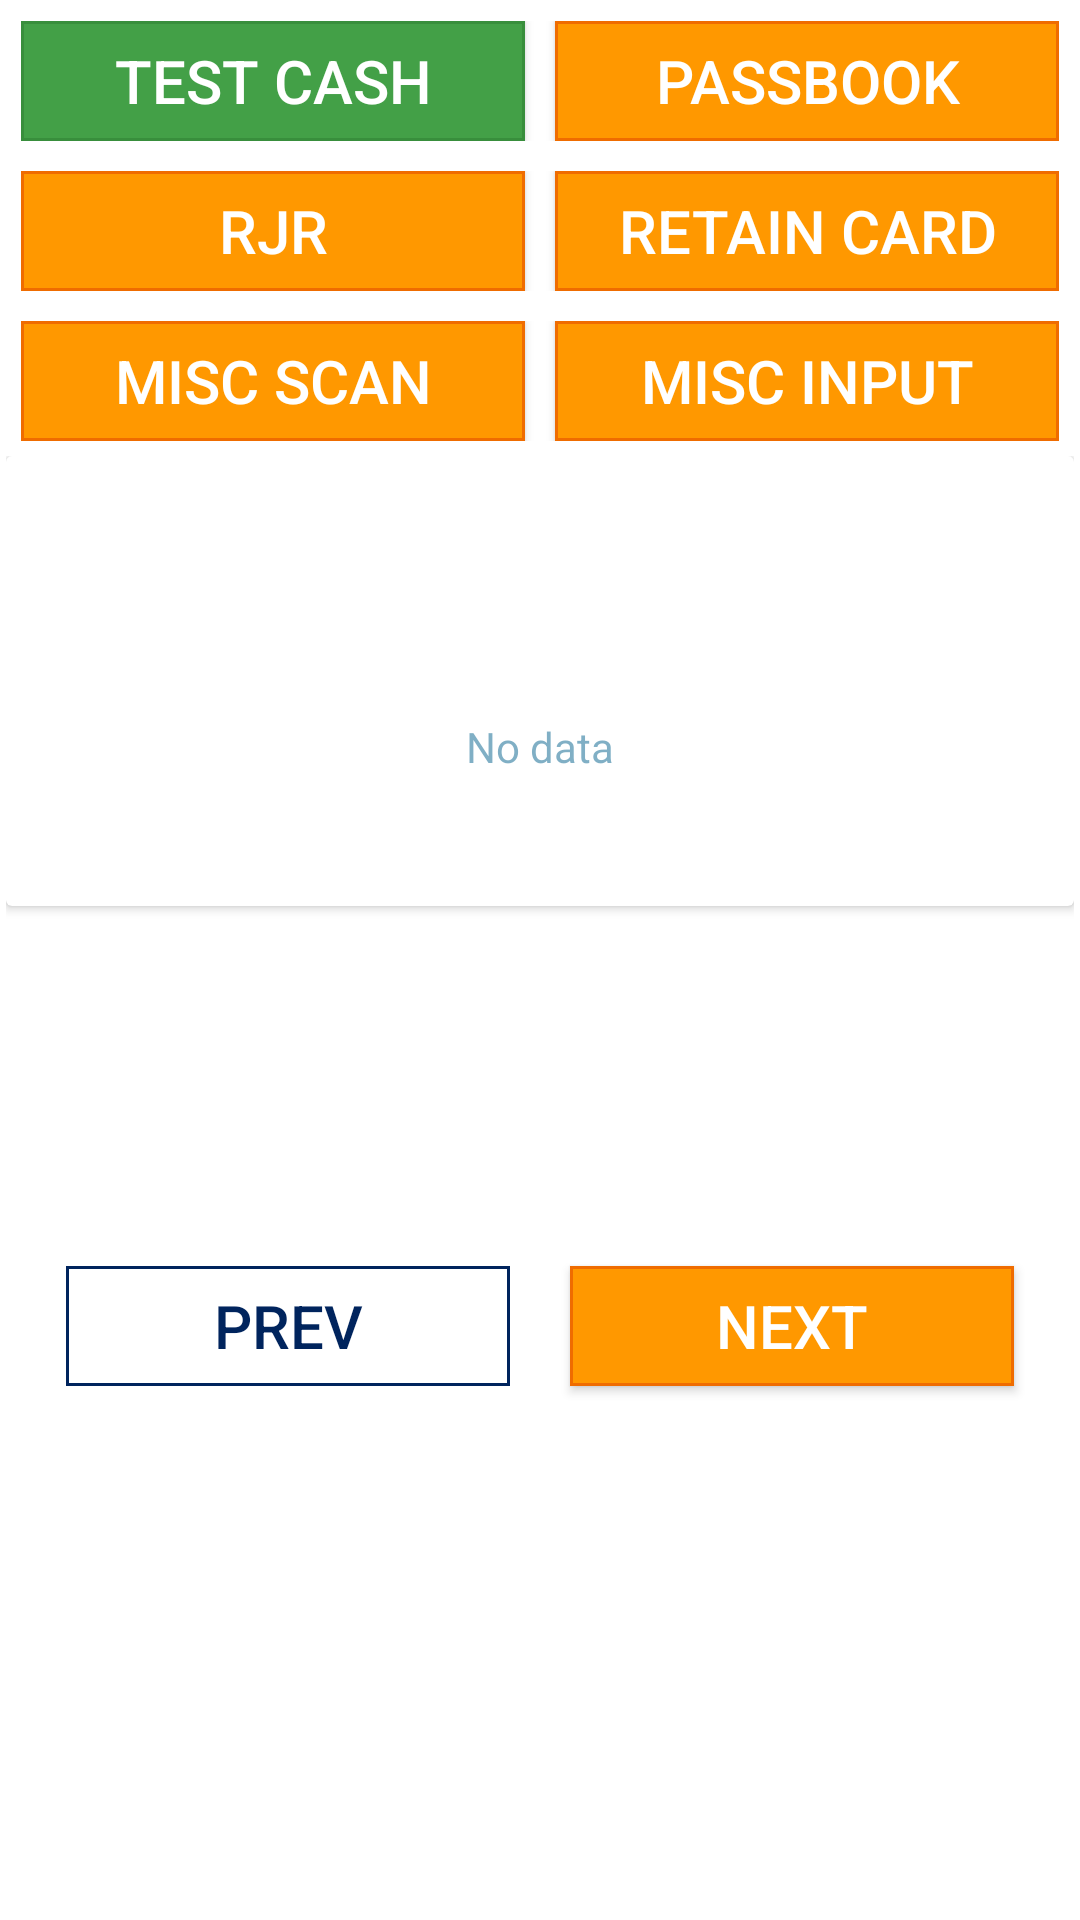

Here is an Android app screen rendered from its layout file. Give the layout XML and the strings, colors and styles it references.
<!-- AndroidManifest.xml: application theme AppTheme -->
<!-- res/layout/fragment_scan_other.xml -->
<FrameLayout xmlns:android="http://schemas.android.com/apk/res/android"
    xmlns:app="http://schemas.android.com/apk/res-auto"
    xmlns:tools="http://schemas.android.com/tools"
    android:layout_width="match_parent"
    android:layout_height="match_parent"
    tools:context="com.novigosolutions.certiscisco.fragments.ScanOtherFragment">

    <ScrollView
        android:layout_width="match_parent"
        android:layout_height="match_parent">

        <LinearLayout
            android:layout_width="match_parent"
            android:layout_height="match_parent"
            android:layout_margin="2dp"
            android:orientation="vertical">


            <LinearLayout
                android:layout_width="match_parent"
                android:layout_height="wrap_content"
                android:orientation="horizontal"
                android:padding="5dp">

                <Button
                    android:id="@+id/btn_test_cash"
                    android:layout_width="0dp"
                    android:layout_height="40dp"
                    android:layout_marginRight="5dp"
                    android:layout_weight="1"
                    android:background="@drawable/button_green"
                    android:gravity="center"
                    android:padding="5dp"
                    android:text="TEST CASH"
                    android:textColor="@color/colorWhite"
                    android:textSize="20sp" />

                <Button
                    android:id="@+id/btn_passbook"
                    android:layout_width="0dp"
                    android:layout_height="40dp"
                    android:layout_marginLeft="5dp"
                    android:layout_weight="1"
                    android:background="@drawable/button_shape"
                    android:gravity="center"
                    android:padding="5dp"
                    android:text="PASSBOOK"
                    android:textColor="@color/colorWhite"
                    android:textSize="20sp" />
            </LinearLayout>

            <LinearLayout
                android:layout_width="match_parent"
                android:layout_height="wrap_content"
                android:orientation="horizontal"
                android:padding="5dp">

                <Button
                    android:id="@+id/btn_test_rjr"
                    android:layout_width="0dp"
                    android:layout_height="40dp"
                    android:layout_marginRight="5dp"
                    android:layout_weight="1"
                    android:background="@drawable/button_shape"
                    android:gravity="center"
                    android:padding="5dp"
                    android:text="RJR"
                    android:textColor="@color/colorWhite"
                    android:textSize="20sp" />

                <Button
                    android:id="@+id/btn_retain_card"
                    android:layout_width="0dp"
                    android:layout_height="40dp"
                    android:layout_marginLeft="5dp"
                    android:layout_weight="1"
                    android:background="@drawable/button_shape"
                    android:gravity="center"
                    android:padding="5dp"
                    android:text="RETAIN CARD"
                    android:textColor="@color/colorWhite"
                    android:textSize="20sp" />
            </LinearLayout>

            <LinearLayout
                android:layout_width="match_parent"
                android:layout_height="wrap_content"
                android:orientation="horizontal"
                android:padding="5dp">

                <Button
                    android:id="@+id/btn_misc_scan"
                    android:layout_width="0dp"
                    android:layout_height="40dp"
                    android:layout_marginRight="5dp"
                    android:layout_weight="1"
                    android:background="@drawable/button_shape"
                    android:gravity="center"
                    android:padding="5dp"
                    android:text="MISC SCAN"
                    android:textColor="@color/colorWhite"
                    android:textSize="20sp" />

                <Button
                    android:id="@+id/btn_misc_input"
                    android:layout_width="0dp"
                    android:layout_height="40dp"
                    android:layout_marginLeft="5dp"
                    android:layout_weight="1"
                    android:background="@drawable/button_shape"
                    android:gravity="center"
                    android:padding="5dp"
                    android:text="MISC INPUT"
                    android:textColor="@color/colorWhite"
                    android:textSize="20sp" />
            </LinearLayout>

            <LinearLayout
                android:layout_width="match_parent"
                android:layout_height="match_parent"
                android:orientation="vertical">

                <androidx.cardview.widget.CardView
                    android:layout_width="match_parent"
                    android:layout_height="wrap_content"
                    android:background="@color/colorWhite"
                    android:minHeight="150dp"
                    app:cardElevation="2dp">

                    <LinearLayout
                        android:id="@+id/lldata"
                        android:layout_width="match_parent"
                        android:layout_height="wrap_content"
                        android:orientation="vertical"
                        android:padding="10dp"
                        android:visibility="invisible">

                        <LinearLayout
                            android:layout_width="wrap_content"
                            android:layout_height="wrap_content"
                            android:layout_gravity="right"
                            android:orientation="vertical">

                            <TextView
                                android:layout_width="wrap_content"
                                android:layout_height="wrap_content"
                                android:layout_gravity="center_horizontal"
                                android:maxLines="1"
                                android:text="Rescan"
                                android:textColor="@color/colorPrimary"
                                android:textSize="10dp"
                                android:textStyle="bold" />

                            <ImageView
                                android:id="@+id/imgclear"
                                android:layout_width="match_parent"
                                android:layout_height="wrap_content"
                                android:src="@drawable/ic_clear_white_24dp"
                                android:tint="@color/colorPrimary" />
                        </LinearLayout>

                        <androidx.recyclerview.widget.RecyclerView
                        android:id="@+id/recyclerview"
                        android:layout_width="match_parent"
                        android:layout_height="match_parent"
                        android:background="@color/colorWhite"
                        android:nestedScrollingEnabled="false" />
                        
                            
                            
                            
                            
                            
                    </LinearLayout>

                    <LinearLayout
                        android:id="@+id/llnodata"
                        android:layout_width="match_parent"
                        android:layout_height="wrap_content"
                        android:layout_gravity="center"
                        android:alpha="0.5"
                        android:gravity="center_horizontal"
                        android:orientation="vertical">

                        <ImageView
                            android:layout_width="81dp"
                            android:layout_height="44dp"
                            android:scaleType="centerInside"
                            android:src="@drawable/barcode"
                            android:tint="@color/colorAccent" />

                        <TextView
                            android:layout_width="wrap_content"
                            android:layout_height="wrap_content"
                            android:text="No data"
                            android:textColor="@color/colorAccent" />
                    </LinearLayout>
                </androidx.cardview.widget.CardView>

                <LinearLayout
                    android:id="@+id/llmessage"
                    android:layout_width="match_parent"
                    android:layout_height="wrap_content"
                    android:minHeight="100dp"
                    android:orientation="vertical"
                    android:padding="10dp">

                </LinearLayout>
            </LinearLayout>

            <LinearLayout
                android:layout_width="match_parent"
                android:layout_height="wrap_content"
                android:layout_margin="10dp"
                android:orientation="horizontal">

                <Button
                    android:id="@+id/btn_prev"
                    android:layout_width="0dp"
                    android:layout_height="40dp"
                    android:layout_margin="10dp"
                    android:layout_weight="1"
                    android:background="@drawable/button_shape_clear"
                    android:gravity="center"
                    android:padding="5dp"
                    android:text="PREV"
                    android:textColor="@color/colorPrimary"
                    android:textSize="20sp" />

                <Button
                    android:id="@+id/btn_next"
                    android:layout_width="0dp"
                    android:layout_height="40dp"
                    android:layout_margin="10dp"
                    android:layout_weight="1"
                    android:background="@drawable/button_shape"
                    android:gravity="center"
                    android:padding="5dp"
                    android:text="NEXT"
                    android:textColor="@color/colorWhite"
                    android:textSize="20sp" />


            </LinearLayout>
        </LinearLayout>
    </ScrollView>
</FrameLayout>
<!-- resources referenced by this layout -->
<resources>
  <color name="colorAccent">#01608C</color>
  <color name="colorPrimary">#00245D</color>
  <color name="colorWhite">#FFFFFF</color>
  <!-- drawable button_green (drawable) -->
  <?xml version="1.0" encoding="utf-8"?>
  <selector xmlns:android="http://schemas.android.com/apk/res/android" >
      <item android:state_pressed="true" >
          <shape android:shape="rectangle"  >
              
              <stroke android:width="1dip" android:color="@color/GreenDark" />
              <gradient android:angle="-90" android:startColor="@color/GreenDark" android:endColor="@color/GreenDark"  />
          </shape>
      </item>
      <item android:state_focused="true">
          <shape android:shape="rectangle"  >
              
              <stroke android:width="1dip" android:color="@color/GreenDark" />
              <solid android:color="@color/GreenDark"/>
          </shape>
      </item>
      <item >
          <shape android:shape="rectangle"  >
              
              <stroke android:width="1dip" android:color="@color/GreenDark" />
              <gradient android:angle="-90" android:startColor="@color/colorGreen" android:endColor="@color/colorGreen" />
          </shape>
      </item>
  </selector>
  <!-- drawable button_shape (drawable) -->
  <?xml version="1.0" encoding="utf-8"?>
  <selector xmlns:android="http://schemas.android.com/apk/res/android" >
      <item android:state_pressed="true" >
          <shape android:shape="rectangle"  >
              
              <stroke android:width="1dip" android:color="@color/orangedark" />
              <gradient android:angle="-90" android:startColor="@color/orangedark" android:endColor="@color/orangedark"  />
          </shape>
      </item>
      <item android:state_focused="true">
          <shape android:shape="rectangle"  >
              
              <stroke android:width="1dip" android:color="@color/orangedark" />
              <solid android:color="@color/orangedark"/>
          </shape>
      </item>
      <item >
          <shape android:shape="rectangle"  >
              
              <stroke android:width="1dip" android:color="@color/orangedark" />
              <gradient android:angle="-90" android:startColor="@color/orange" android:endColor="@color/orange" />
          </shape>
      </item>
  </selector>
  <!-- drawable button_shape_clear (drawable) -->
  <?xml version="1.0" encoding="utf-8"?>
  <selector xmlns:android="http://schemas.android.com/apk/res/android" >
      <item android:state_pressed="true" >
          <shape android:shape="rectangle"  >
              
              <stroke android:width="1dip" android:color="@color/colorPrimaryDark" />
          </shape>
      </item>
      <item android:state_focused="true">
          <shape android:shape="rectangle"  >
              
              <stroke android:width="1dip" android:color="@color/colorPrimary" />
              <solid android:color="@color/Indigo200"/>
          </shape>
      </item>
      <item >
          <shape android:shape="rectangle"  >
              
              <stroke android:width="1dip" android:color="@color/colorPrimary" />
          </shape>
      </item>
  </selector>
  <color name="GreenDark">#388E3C</color>
  <color name="colorGreen">#43A047</color>
  <color name="orangedark">#EF6C00</color>
  <color name="orange">#FF9800</color>
  <color name="colorPrimaryDark">#303F9F</color>
  <color name="Indigo200">#9FA8DA</color>
</resources>
